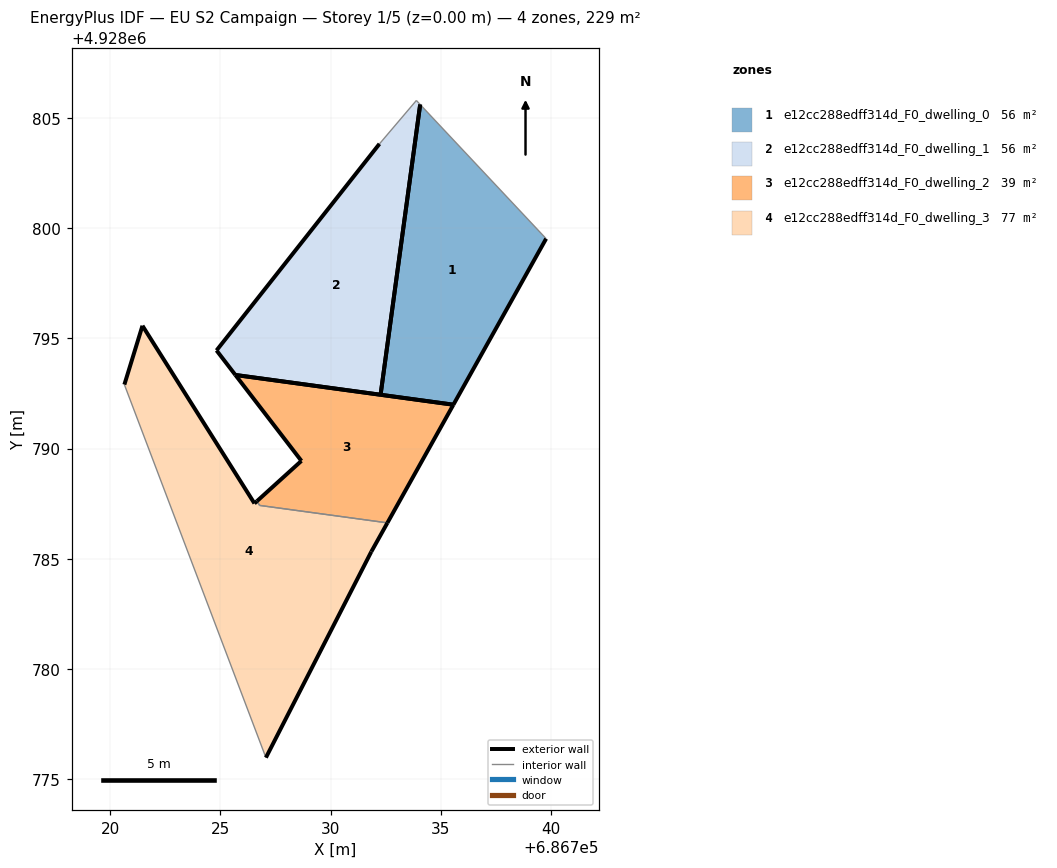
=== STOREY PLAN SPEC (per zone: floor XY polygon, exterior-wall plan segments, windows/doors) ===
zone 1: e12cc288edff314d_F0_dwelling_0  (56.5 m²)
  floor: (686735.56, 4928791.99) (686739.77, 4928799.52) (686734.06, 4928805.60) (686732.26, 4928792.44)
  exterior wall: (686735.56, 4928791.99) – (686732.26, 4928792.44)  [3.3 m]
  exterior wall: (686739.77, 4928799.52) – (686735.56, 4928791.99)  [8.6 m]
  exterior wall: (686732.26, 4928792.44) – (686734.06, 4928805.60)  [13.3 m]
  interior walls: 1
zone 2: e12cc288edff314d_F0_dwelling_1  (56.4 m²)
  floor: (686732.26, 4928792.44) (686734.06, 4928805.60) (686733.89, 4928805.79) (686732.21, 4928803.82) (686724.82, 4928794.45) (686725.68, 4928793.34)
  exterior wall: (686732.26, 4928792.44) – (686725.68, 4928793.34)  [6.6 m]
  exterior wall: (686725.68, 4928793.34) – (686724.82, 4928794.45)  [1.4 m]
  exterior wall: (686724.82, 4928794.45) – (686732.21, 4928803.82)  [11.9 m]
  exterior wall: (686734.06, 4928805.60) – (686732.26, 4928792.44)  [13.3 m]
  interior walls: 2
zone 3: e12cc288edff314d_F0_dwelling_2  (38.8 m²)
  floor: (686732.57, 4928786.63) (686735.56, 4928791.99) (686725.68, 4928793.34) (686728.67, 4928789.44) (686726.65, 4928787.61) (686726.78, 4928787.42)
  exterior wall: (686735.56, 4928791.99) – (686732.57, 4928786.63)  [6.1 m]
  exterior wall: (686726.65, 4928787.61) – (686728.67, 4928789.44)  [2.7 m]
  exterior wall: (686728.67, 4928789.44) – (686725.68, 4928793.34)  [4.9 m]
  exterior wall: (686725.68, 4928793.34) – (686735.56, 4928791.99)  [10.0 m]
  interior walls: 2
zone 4: e12cc288edff314d_F0_dwelling_3  (76.8 m²)
  floor: (686727.06, 4928775.98) (686731.84, 4928785.32) (686732.57, 4928786.63) (686726.78, 4928787.42) (686726.65, 4928787.61) (686726.54, 4928787.51) (686721.46, 4928795.57) (686720.64, 4928792.90)
  exterior wall: (686720.64, 4928792.90) – (686721.46, 4928795.57)  [2.8 m]
  exterior wall: (686721.46, 4928795.57) – (686726.54, 4928787.51)  [9.5 m]
  exterior wall: (686726.54, 4928787.51) – (686726.65, 4928787.61)  [0.2 m]
  exterior wall: (686732.57, 4928786.63) – (686731.84, 4928785.32)  [1.5 m]
  exterior wall: (686731.84, 4928785.32) – (686727.06, 4928775.98)  [10.5 m]
  interior walls: 3

=== DERIVED (storey summary) ===
Building: EU S2 Campaign
Storey: 1 of 5  (floor level z = 0.00 m)
Storey gross floor area: 228.5 m²
Zones on this storey: 4
  - e12cc288edff314d_F0_dwelling_0: floor 56.5 m²; exterior wall 25.2 m (75.7 m²); WWR 0.0%
  - e12cc288edff314d_F0_dwelling_1: floor 56.4 m²; exterior wall 33.3 m (99.8 m²); WWR 0.0%
  - e12cc288edff314d_F0_dwelling_2: floor 38.8 m²; exterior wall 23.8 m (71.3 m²); WWR 0.0%
  - e12cc288edff314d_F0_dwelling_3: floor 76.8 m²; exterior wall 24.5 m (73.4 m²); WWR 0.0%
Zone adjacency (shared interzone walls):
  - e12cc288edff314d_F0_dwelling_2 ↔ e12cc288edff314d_F0_dwelling_3